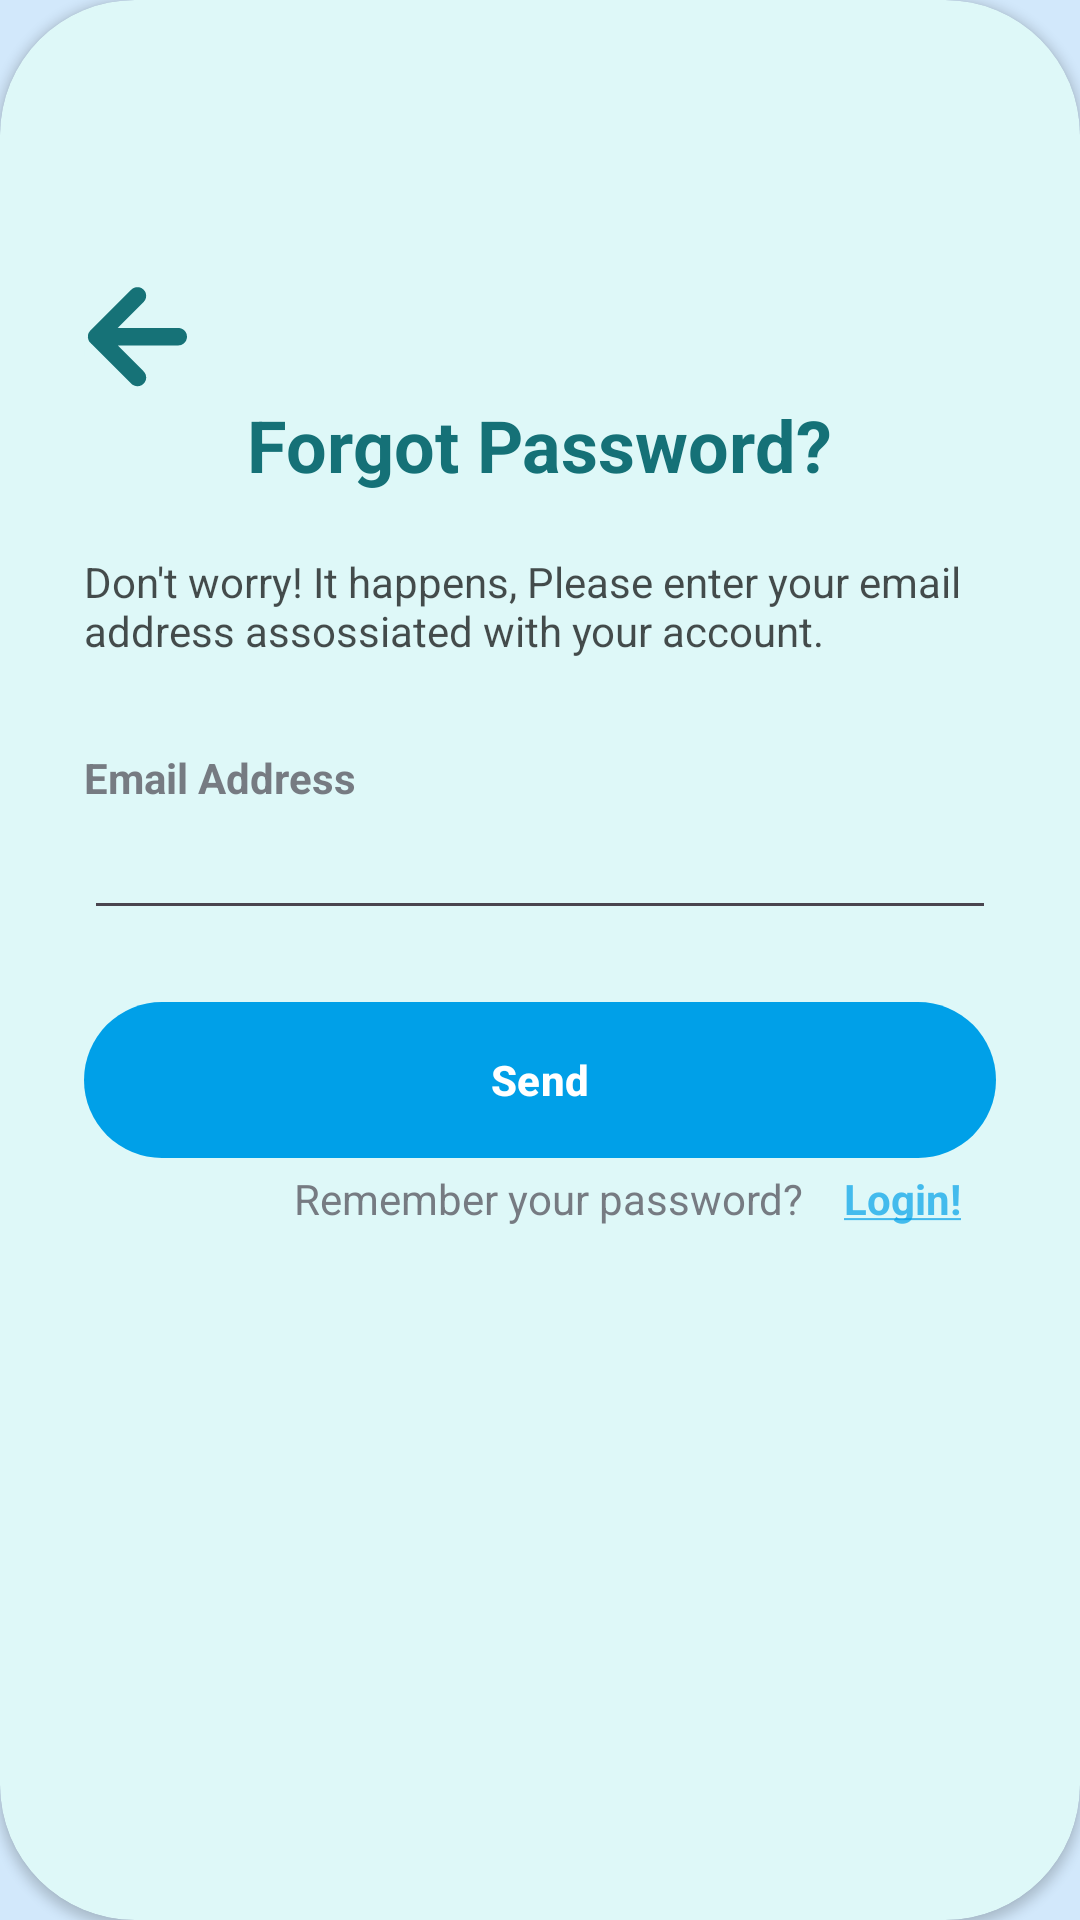

This screen was rendered from an Android layout file. Write that file and the resources it references.
<!-- AndroidManifest.xml: application theme Theme.I210724 -->
<!-- res/layout/activity_forgot_pass.xml -->
<?xml version="1.0" encoding="utf-8"?>
<RelativeLayout xmlns:android="http://schemas.android.com/apk/res/android"
    xmlns:app="http://schemas.android.com/apk/res-auto"
    xmlns:tools="http://schemas.android.com/tools"
    android:layout_width="match_parent"
    android:layout_height="match_parent"
    tools:context=".ForgotPassActivity">

    <RelativeLayout
        android:layout_width="match_parent"
        android:layout_height="match_parent"
        android:background="@color/my_primary"
        android:alpha="0.17"/>

    <androidx.cardview.widget.CardView
        android:layout_width="match_parent"
        android:layout_height="match_parent"
        android:layout_centerInParent="true"
        app:cardBackgroundColor="@color/bg"
        app:cardCornerRadius="45dp">


        <LinearLayout
            android:layout_width="match_parent"
            android:layout_height="wrap_content"
            android:orientation="vertical"
            android:padding="28dp">

            <View
                android:layout_width="wrap_content"
                android:layout_height="60dp" />

            <ImageView
                android:layout_width="36dp"
                android:layout_height="40dp"
                android:layout_marginTop="4dp"
                android:src="@drawable/back"
                app:layout_constraintStart_toStartOf="parent"
                app:layout_constraintTop_toTopOf="parent" />


            <TextView
                android:layout_width="wrap_content"
                android:layout_height="wrap_content"
                android:layout_gravity="center"
                android:text="Forgot Password?"
                android:textColor="@color/txtbg"
                android:textSize="24sp"
                android:textStyle="bold" />

            <TextView
                android:layout_width="wrap_content"
                android:layout_height="wrap_content"
                android:layout_marginTop="20dp"
                android:alpha="0.7"
                android:text="Don't worry! It happens, Please enter your email address assossiated with your account."
                android:textColor="@color/black" />

            <View
                android:layout_width="wrap_content"
                android:layout_height="30dp" />

            <TextView
                android:layout_width="wrap_content"
                android:layout_height="wrap_content"
                android:alpha="0.7"
                android:text="Email Address"
                android:textStyle="bold" />

            <EditText
                android:id="@+id/editTextEmail"
                android:layout_width="match_parent"
                android:layout_height="wrap_content"
                android:layout_marginTop="0dp"
                android:drawableEnd="@drawable/done_icon"
                android:inputType="textEmailAddress" />

            <com.google.android.material.button.MaterialButton
                android:layout_width="match_parent"
                android:layout_height="60dp"
                android:layout_marginTop="20dp"
                android:text="Send"
                android:textStyle="bold"
                app:cornerRadius="32dp" />

            <LinearLayout
                android:layout_width="wrap_content"
                android:layout_height="wrap_content"
                android:orientation="horizontal">

                <TextView
                    android:layout_width="wrap_content"
                    android:layout_height="wrap_content"
                    android:layout_marginStart="70dp"
                    android:alpha="0.7"
                    android:text="Remember your password? " />

                <TextView
                    android:layout_width="wrap_content"
                    android:layout_height="match_parent"
                    android:layout_marginStart="10dp"
                    android:alpha="0.7"
                    android:text="@string/login"
                    android:textColor="@color/my_primary"

                    android:textStyle="bold" />
            </LinearLayout>

        </LinearLayout>
    </androidx.cardview.widget.CardView>

</RelativeLayout>
<!-- resources referenced by this layout -->
<resources>
  <color name="bg">#DEF8F8</color>
  <color name="black">#FF000000</color>
  <color name="my_primary">#00A0E8</color>
  <color name="txtbg">#157177</color>
  <!-- drawable back (drawable) -->
  <vector xmlns:android="http://schemas.android.com/apk/res/android"
      android:width="395dp"
      android:height="395dp"
      android:viewportWidth="395"
      android:viewportHeight="395">
    <path
        android:pathData="M264,396C177.33,396 91.17,395.97 5,396.1C1.58,396.1 0.9,395.42 0.9,392C1.02,263 1.02,134 0.9,5C0.9,1.58 1.58,0.9 5,0.9C134,1.02 263,1.02 392,0.9C395.42,0.9 396.1,1.58 396.1,5C395.98,134 395.98,263 396.1,392C396.1,395.42 395.43,396.11 392,396.1C349.5,395.95 307,396 264,396z"
        android:fillColor="#DEF8F8"
        android:strokeColor="#00000000"/>
    <path
        android:pathData="M173.94,373.12C125.59,324.81 77.51,276.75 29.42,228.7C24.61,223.89 19.4,219.48 16.66,212.93C11.48,200.57 13.79,186.87 23.21,177.45C72.81,127.84 122.43,78.25 172.11,28.73C185.4,15.49 205.53,15.42 218.2,28.3C230.69,40.99 230.39,60.91 217.3,74.05C187.66,103.79 157.94,133.45 128.23,163.12C126.93,164.42 125.45,165.52 123.74,166.97C125.93,168.5 127.76,167.97 129.42,167.97C200.9,168.01 272.39,167.98 343.87,168.02C360.11,168.03 373.18,178.65 376.04,193.92C379.79,213.84 365.04,231.92 344.74,231.98C309.58,232.09 274.42,232.02 239.27,232.02C201.11,232.02 162.96,232.02 124.48,232.02C124.76,234.17 126.45,235.08 127.61,236.25C157.51,266.2 187.48,296.09 217.35,326.06C228.76,337.51 230.59,353.86 222.15,366.72C211.38,383.14 190.81,385.99 173.94,373.12z"
        android:fillColor="#167277"
        android:strokeColor="#00000000"/>
  </vector>
  <string name="login"><u>Login!</u></string>
  <style name="Theme.I210724" parent="Base.Theme.I210724" />
  <style name="Base.Theme.I210724" parent="Theme.Material3.DayNight.NoActionBar">
          
          <item name="colorPrimary">@color/my_primary</item>
          <item name="colorPrimaryVariant">@color/my_primary</item>
          <item name="colorOnPrimary">@color/white</item>
  
          
          <item name="colorSecondary">@color/my_secondary</item>
          <item name="colorSecondaryVariant">@color/my_secondary</item>
          <item name="colorOnSecondary">@color/white</item>
  
          
          <item name="android:statusBarColor">@color/my_primary</item>
          
          
      </style>
  <color name="white">#FFFFFFFF</color>
  <color name="my_secondary">#b6ece7</color>
</resources>
